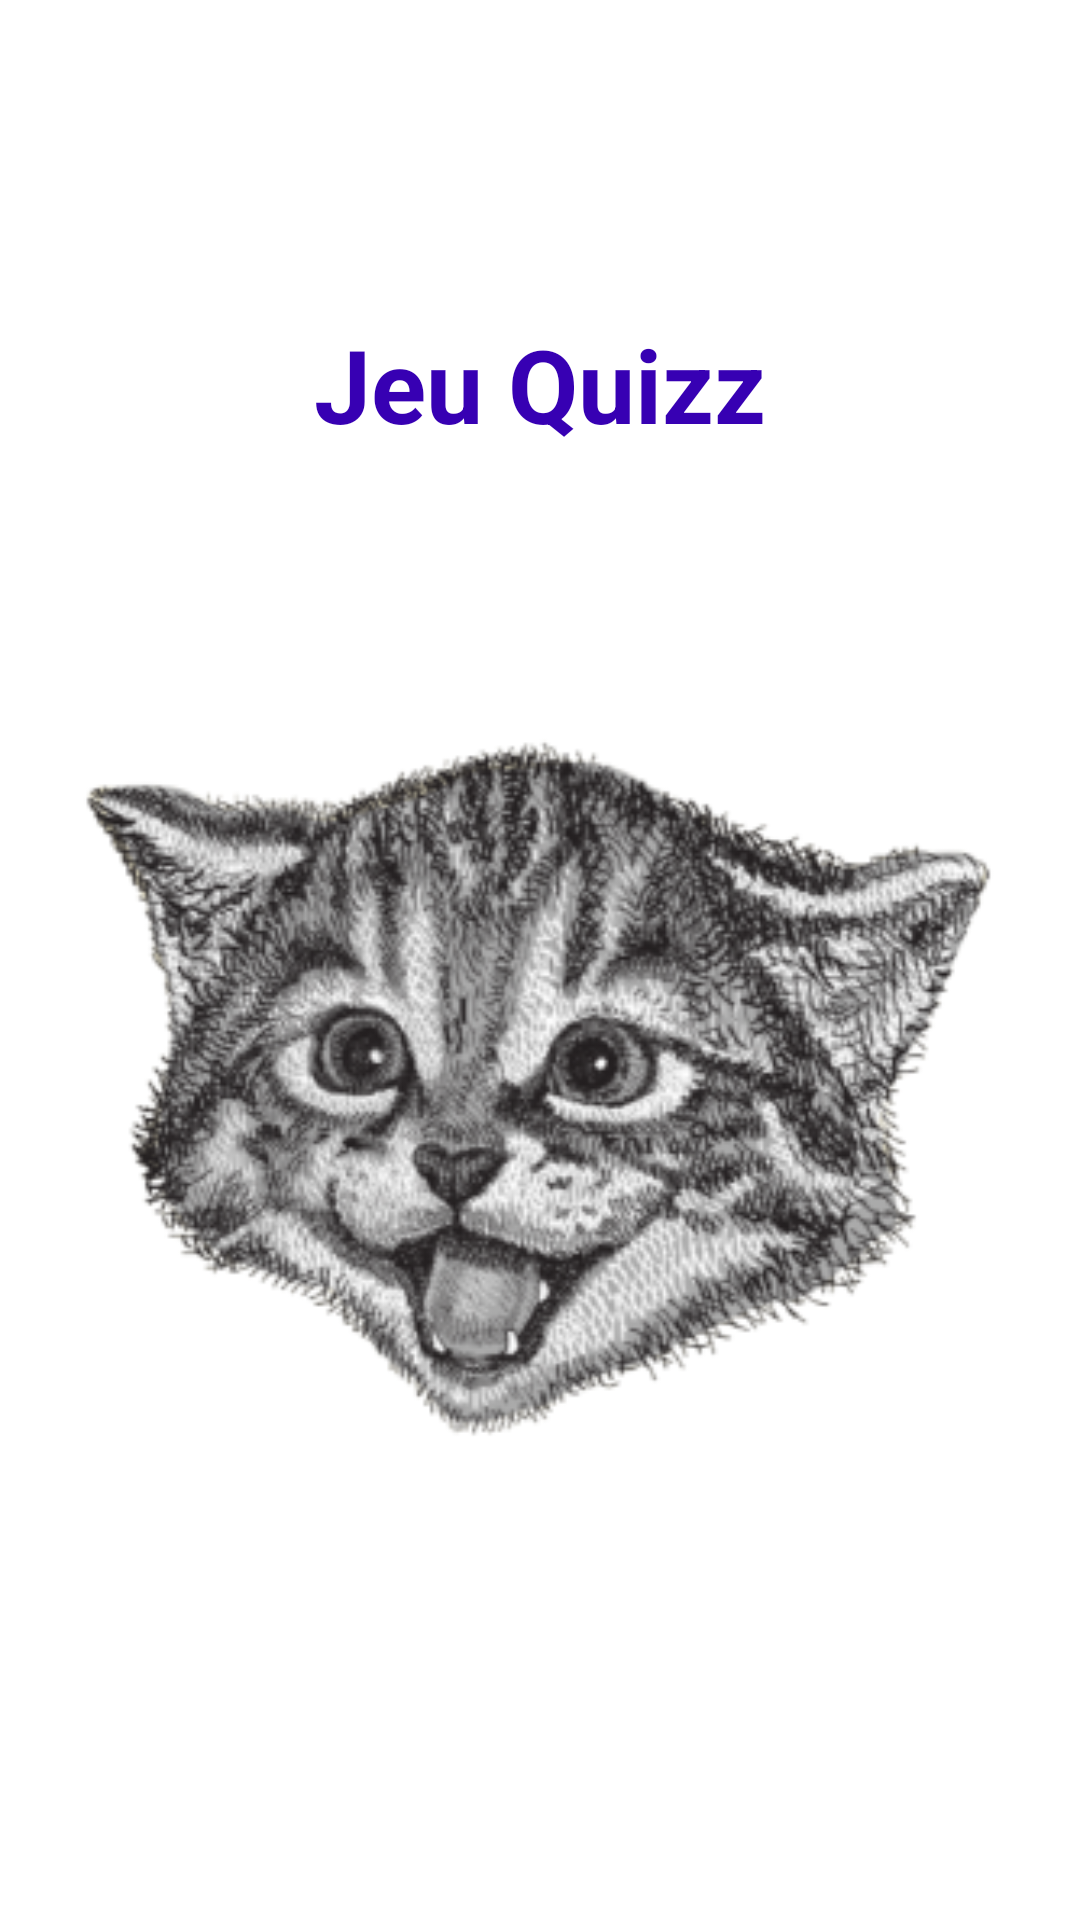

Layout XML and referenced resources for this Android screen:
<!-- AndroidManifest.xml: application theme Theme.QuizzApp -->
<!-- res/layout/activity_splash.xml -->
<?xml version="1.0" encoding="utf-8"?>
<androidx.constraintlayout.widget.ConstraintLayout
    xmlns:android="http://schemas.android.com/apk/res/android"
    xmlns:tools="http://schemas.android.com/tools"
    xmlns:app="http://schemas.android.com/apk/res-auto"
    android:layout_width="match_parent"
    android:layout_height="match_parent"
    tools:context=".ui.SplashActivity">

  <LinearLayout
      android:layout_width="match_parent"
      android:layout_height="match_parent"
      android:orientation="vertical">

    <TextView
        android:id="@+id/textVide"
        android:layout_width="match_parent"
        android:layout_height="0dp"
        android:layout_weight="1"
        android:gravity="center|center_horizontal|center_vertical" />

    <TextView
        android:id="@+id/textView12"
        android:layout_width="match_parent"
        android:layout_height="0dp"
        android:layout_weight="1"
        android:gravity="center|center_horizontal|center_vertical"
        android:text="Jeu Quizz"
        android:textColor="@color/design_default_color_primary_dark"
        android:textSize="34sp"
        android:textStyle="bold" />

    <ImageView
        android:id="@+id/imageView3"
        android:layout_width="match_parent"
        android:layout_height="298dp"
        android:layout_gravity="center|center_horizontal|center_vertical"
        android:layout_weight="1"
        android:src="@drawable/logo" />

    <TextView
        android:id="@+id/textVide2"
        android:layout_width="match_parent"
        android:layout_height="0dp"
        android:layout_weight="1"
        android:gravity="center|center_horizontal|center_vertical" />
  </LinearLayout>

</androidx.constraintlayout.widget.ConstraintLayout>
<!-- resources referenced by this layout -->
<resources>
  <!-- drawable logo: png bitmap (drawable, 119373 bytes) -->
  <style name="Theme.QuizzApp" parent="Theme.MaterialComponents.Light.NoActionBar">
          
          <item name="colorPrimary">@color/my_app_primary_color</item>
          <item name="colorSecondary">@color/my_app_secondary_color</item>
          <item name="android:colorBackground">@color/my_app_background_color</item>
          <item name="colorError">@color/my_app_error_color</item>
  
          
          <item name="colorPrimaryVariant">@color/my_app_primary_variant_color</item>
          <item name="colorSecondaryVariant">@color/my_app_secondary_variant_color</item>
          <item name="colorSurface">@color/my_app_surface_color</item>
          <item name="colorOnPrimary">@color/my_app_color_on_primary</item>
          <item name="colorOnSecondary">@color/my_app_color_on_secondary</item>
          <item name="colorOnBackground">@color/my_app_color_on_background</item>
          <item name="colorOnError">@color/my_app_color_on_error</item>
          <item name="colorOnSurface">@color/my_app_color_on_surface</item>
          <item name="scrimBackground">@color/mtrl_scrim_color</item>
          <item name="textAppearanceHeadline1">@style/TextAppearance.MaterialComponents.Headline1
          </item>
          <item name="textAppearanceHeadline2">@style/TextAppearance.MaterialComponents.Headline2
          </item>
          <item name="textAppearanceHeadline3">@style/TextAppearance.MaterialComponents.Headline3
          </item>
          <item name="textAppearanceHeadline4">@style/TextAppearance.MaterialComponents.Headline4
          </item>
          <item name="textAppearanceHeadline5">@style/TextAppearance.MaterialComponents.Headline5
          </item>
          <item name="textAppearanceHeadline6">@style/TextAppearance.MaterialComponents.Headline6
          </item>
          <item name="textAppearanceSubtitle1">@style/TextAppearance.MaterialComponents.Subtitle1
          </item>
          <item name="textAppearanceSubtitle2">@style/TextAppearance.MaterialComponents.Subtitle2
          </item>
          <item name="textAppearanceBody1">@style/TextAppearance.MaterialComponents.Body1</item>
          <item name="textAppearanceBody2">@style/TextAppearance.MaterialComponents.Body2</item>
          <item name="textAppearanceCaption">@style/TextAppearance.MaterialComponents.Caption</item>
          <item name="textAppearanceButton">@style/TextAppearance.MaterialComponents.Button</item>
          <item name="textAppearanceOverline">@style/TextAppearance.MaterialComponents.Overline</item>
  
      </style>
  <color name="my_app_primary_color">#6200EE</color>
  <color name="my_app_secondary_color">#03DAC6</color>
  <color name="my_app_background_color">#FFFFFF</color>
  <color name="my_app_error_color">#B00020</color>
  <color name="my_app_primary_variant_color">#3700B3</color>
  <color name="my_app_secondary_variant_color">#018786</color>
  <color name="my_app_surface_color">#FFFFFF</color>
  <color name="my_app_color_on_primary">#FFFFFF</color>
  <color name="my_app_color_on_secondary">#000000</color>
  <color name="my_app_color_on_background">#000000</color>
  <color name="my_app_color_on_error">#FFFFFF</color>
  <color name="my_app_color_on_surface">#000000</color>
</resources>
